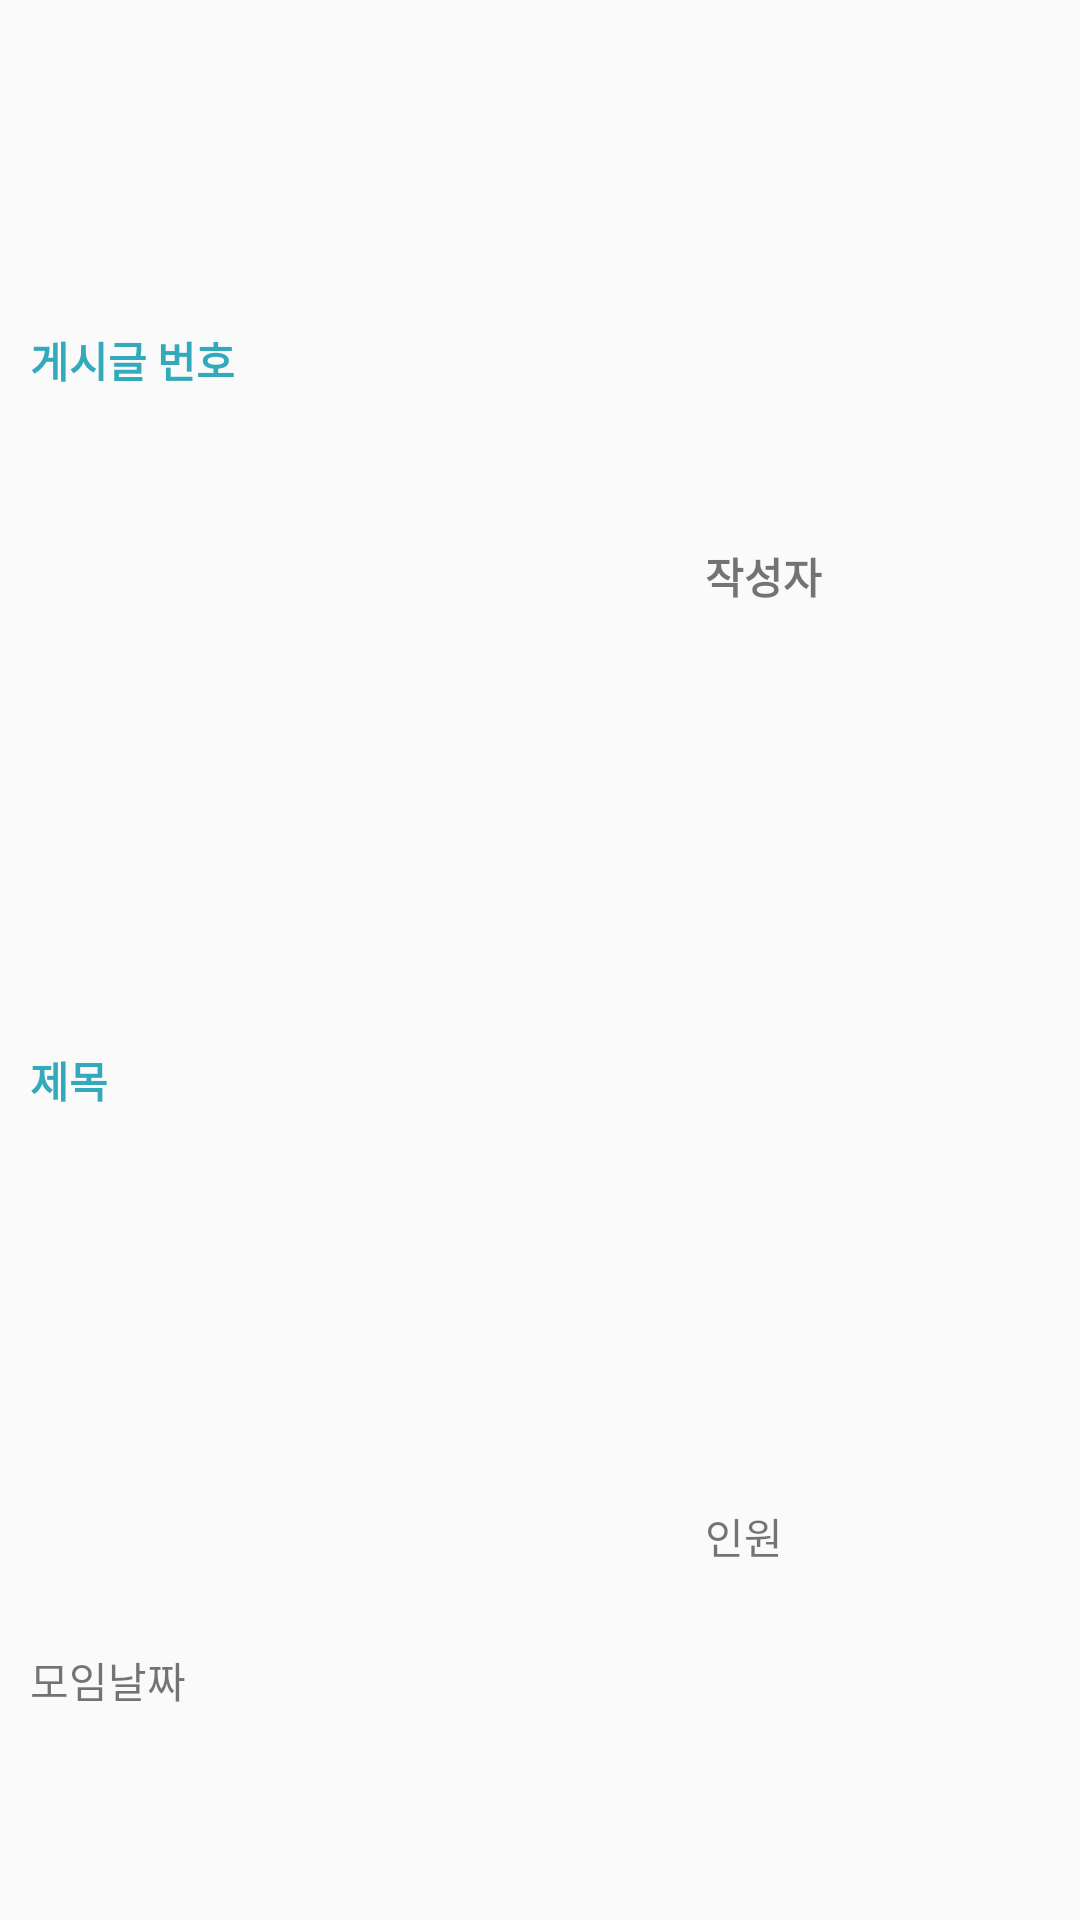

This screen was rendered from an Android layout file. Write that file and the resources it references.
<!-- AndroidManifest.xml: application theme EditTheme -->
<!-- res/layout/activity_create_group_summary_object.xml -->
<?xml version="1.0" encoding="utf-8"?>
<LinearLayout xmlns:android="http://schemas.android.com/apk/res/android"
    android:orientation="horizontal"
    android:layout_width="match_parent"
    android:layout_height="100dp">

    <LinearLayout
        android:layout_width="0dp"
        android:layout_height="match_parent"
        android:layout_weight="75"
        android:orientation="vertical">

        <TextView
            android:id="@+id/GroupNumber"
            android:layout_width="match_parent"
            android:layout_height="0dp"
            android:text="게시글 번호"
            android:layout_weight="60"
            android:gravity="center_vertical"
            android:paddingLeft="10dp"
            android:textStyle="bold"
            android:textColor="#33aabb"
            />

        <TextView
            android:id="@+id/Title"
            android:layout_width="match_parent"
            android:layout_height="0dp"
            android:text="제목"
            android:layout_weight="60"
            android:gravity="center_vertical"
            android:paddingLeft="10dp"
            android:textStyle="bold"
            android:textColor="#33aabb"
            />

        <TextView
            android:id="@+id/GroupDate"
            android:layout_width="match_parent"
            android:layout_height="0dp"
            android:text="모임날짜"
            android:layout_weight="40"
            android:gravity="center_vertical"
            android:paddingLeft="10dp"
            />
    </LinearLayout>

    <LinearLayout
        android:layout_width="0dp"
        android:layout_height="match_parent"
        android:layout_weight="40"
        android:orientation="vertical">

        <TextView
            android:id="@+id/Writer"
            android:layout_width="match_parent"
            android:layout_height="0dp"
            android:text="작성자"
            android:layout_weight="60"
            android:gravity="center_vertical"
            android:paddingLeft="10dp"
            android:textStyle="bold"
            />

        <TextView
            android:id="@+id/GroupNumOfMem"
            android:layout_width="match_parent"
            android:layout_height="0dp"
            android:text="인원"
            android:layout_weight="40"
            android:gravity="center_vertical"
            android:paddingLeft="10dp"
            />
    </LinearLayout>

    <View
        android:layout_width="0dp"
        android:layout_height="match_parent"
        android:layout_weight="5"
        />
</LinearLayout>
<!-- resources referenced by this layout -->
<resources>
  <style name="EditTheme" parent="Theme.AppCompat.Light.NoActionBar">
          <item name="colorAccent">@color/cardview_dark_background</item>
          <item name="colorControlNormal">@color/clickline</item>
      </style>
  <color name="clickline">#3c3f41</color>
</resources>
